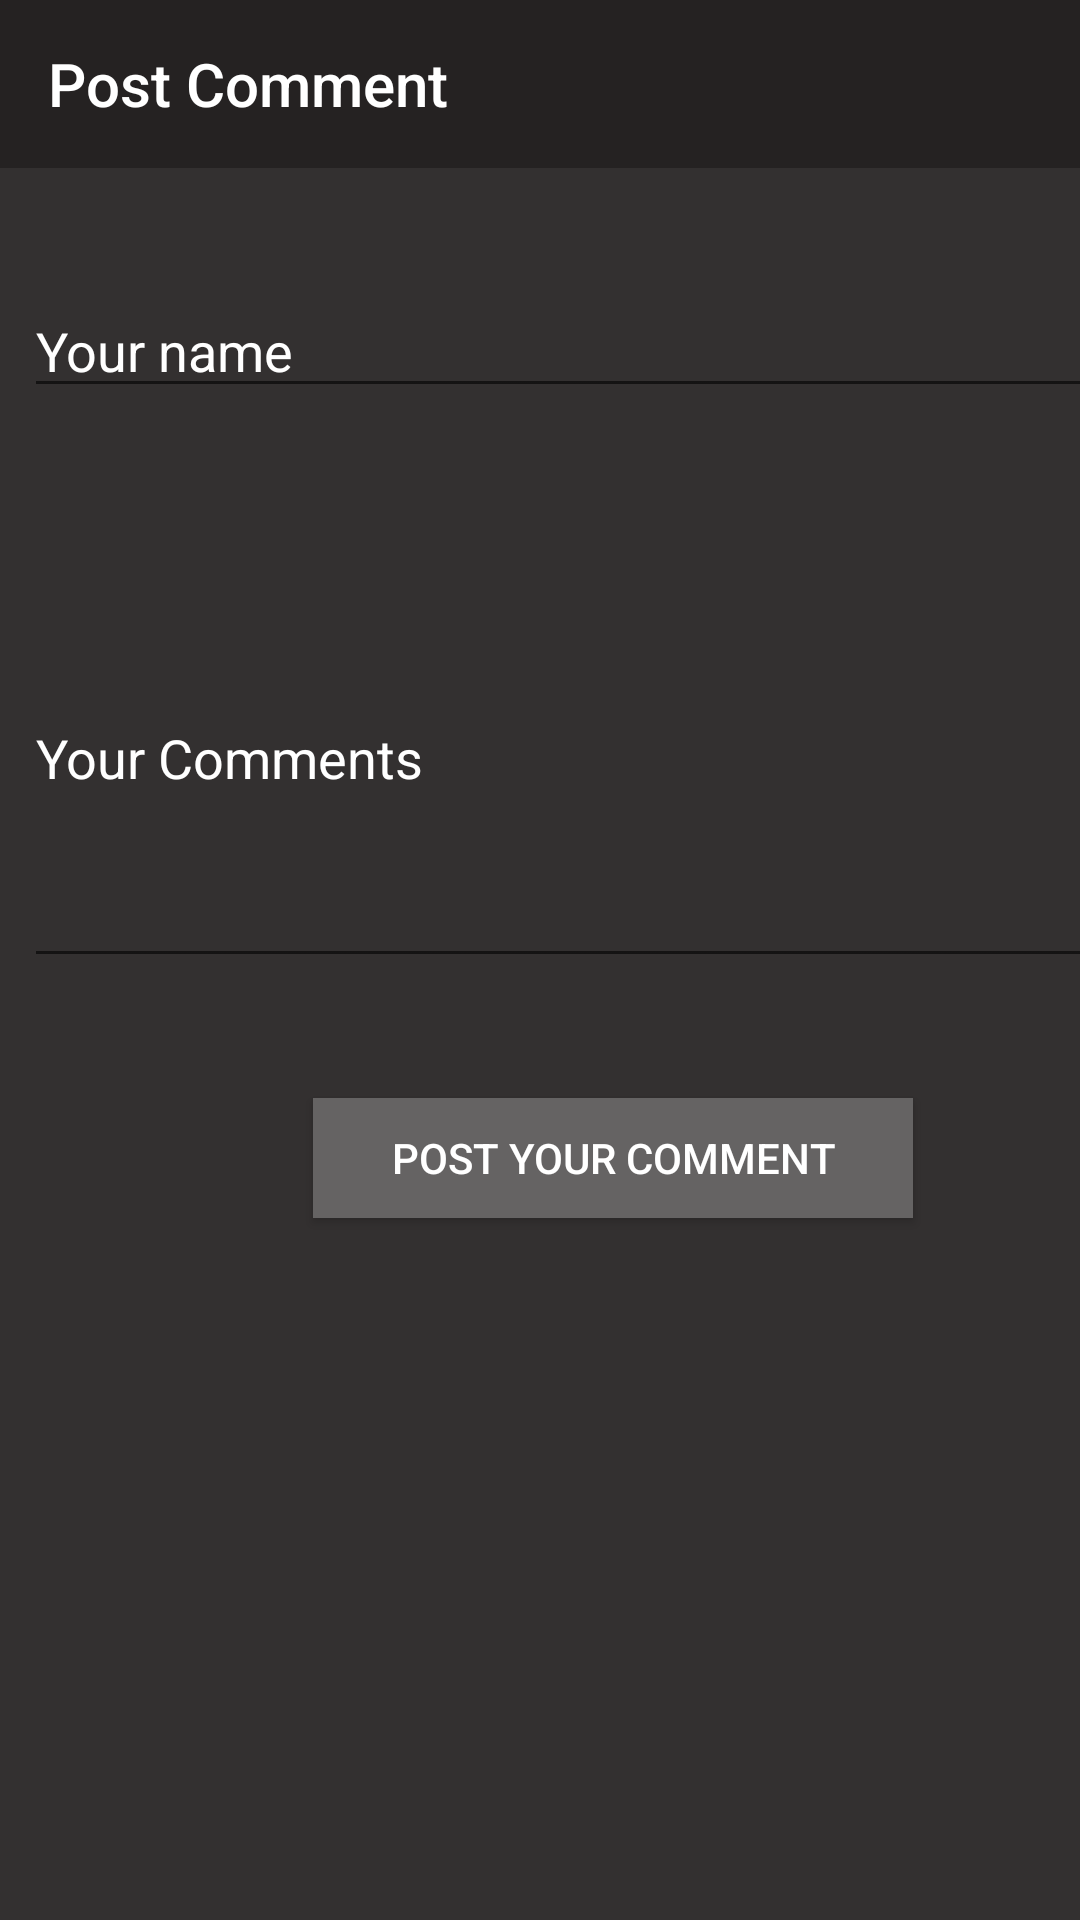

Produce the Android XML layout that renders to this screen, including the resource entries it uses.
<!-- AndroidManifest.xml: application theme Theme.Cs310assignment -->
<!-- res/layout/write_comment.xml -->
<?xml version="1.0" encoding="utf-8"?>
<androidx.constraintlayout.widget.ConstraintLayout xmlns:android="http://schemas.android.com/apk/res/android"
    xmlns:tools="http://schemas.android.com/tools"
    android:layout_width="match_parent"
    android:layout_height="match_parent"
    android:background="@color/gray"
    xmlns:app="http://schemas.android.com/apk/res-auto"
    tools:context=".WriteComment"
    android:orientation="horizontal">

    <androidx.appcompat.widget.Toolbar
        android:id="@+id/PostCommentsToolBar"
        android:layout_width="match_parent"
        android:layout_height="wrap_content"
        android:background="@color/darkgray"
        app:title="Post Comment"
        app:titleTextColor="@color/white"
        tools:ignore="MissingConstraints"
        tools:layout_editor_absoluteX="0dp"
        tools:layout_editor_absoluteY="1dp">

    </androidx.appcompat.widget.Toolbar>

    <LinearLayout
        android:id="@+id/linearLayout"
        android:layout_width="409dp"
        android:layout_height="673dp"
        android:orientation="vertical"
        app:layout_constraintTop_toBottomOf="@+id/PostCommentsToolBar"
        tools:ignore="MissingConstraints"
        tools:layout_editor_absoluteX="1dp">

        <EditText
            android:id="@+id/EditName"
            android:layout_width="393dp"
            android:layout_height="40dp"
            android:layout_gravity="center"

            android:layout_marginTop="40dp"
            android:hint="Your name"
            android:textColorHint="@color/white">

        </EditText>

        <EditText
            android:id="@+id/EditComment"
            android:layout_width="393dp"
            android:layout_height="150dp"
            android:layout_gravity="center"
            android:layout_marginTop="40dp"
            android:inputType="textMultiLine"
            android:hint="Your Comments"
            android:textColorHint="@color/white">

        </EditText>

        <Button
            android:layout_width="200dp"
            android:layout_height="40dp"
            android:layout_gravity="center"
            android:id="@+id/sendButton"
            android:layout_marginTop="40dp"
            android:background="@color/gray2"
            android:text="POST YOUR COMMENT"
            android:textColor="@color/white">

        </Button>

        <ProgressBar
            android:id="@+id/progressBarSendComment"
            style="?android:attr/progressBarStyle"
            android:layout_width="wrap_content"
            android:layout_height="wrap_content"
            android:layout_marginStart="180dp"
            android:layout_marginTop="16dp"
            android:layout_marginEnd="180dp"
            app:layout_constraintEnd_toEndOf="parent"
            app:layout_constraintHorizontal_bias="0.988"
            app:layout_constraintStart_toStartOf="parent"
            app:layout_constraintTop_toTopOf="parent"
            android:visibility="invisible"/>

        <TextView
            android:layout_width="wrap_content"
            android:layout_height="wrap_content"
            android:id="@+id/txtOutput"
            >
        </TextView>


    </LinearLayout>


</androidx.constraintlayout.widget.ConstraintLayout>
<!-- resources referenced by this layout -->
<resources>
  <color name="darkgray">#252222</color>
  <color name="gray">#333030</color>
  <color name="gray2">#656363</color>
  <color name="white">#FFFFFFFF</color>
  <style name="Theme.Cs310assignment" parent="Theme.AppCompat.Light.NoActionBar">
          
          <item name="colorPrimary">#2D2C30</item>
          <item name="colorPrimaryVariant">@color/purple_700</item>
          <item name="colorOnPrimary">@color/white</item>
          
          <item name="colorSecondary">@color/teal_200</item>
          <item name="colorSecondaryVariant">@color/teal_700</item>
          <item name="colorOnSecondary">@color/black</item>
  
          
          <item name="android:statusBarColor">?attr/colorPrimaryVariant</item>
          
      </style>
  <color name="purple_700">#FF3700B3</color>
  <color name="teal_200">#FF03DAC5</color>
  <color name="teal_700">#FF018786</color>
  <color name="black">#FF000000</color>
</resources>
